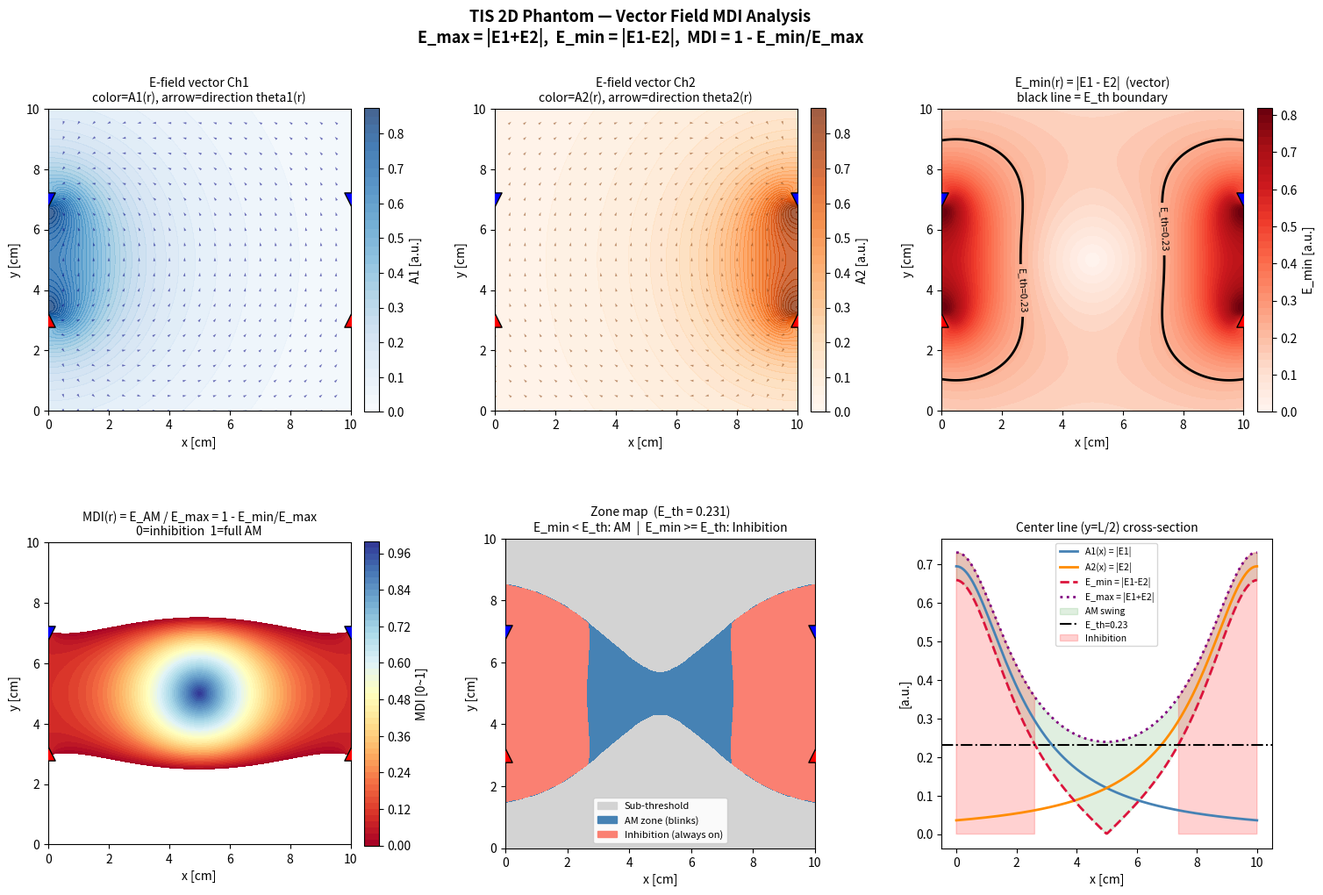

Python code for this plot: (Note: this script raises an exception after producing the figure.)
"""
TIS 2D Phantom — MDI (Modulation Depth Index) 분석
참조: Grossman et al., Cell 2017

전기장 표현:
  E⃗_k(r) = (Ex_k(r), Ey_k(r))  — 벡터 (크기 + 방향)
  A_k(r)  = |E⃗_k(r)|           — 진폭 (크기만)
  θ_k(r)  = atan2(Ey_k, Ex_k)   — 방향 [degree]

Envelope (벡터 기반):
  E_max(r) = |E⃗₁(r) + E⃗₂(r)|  — 보강 간섭 최댓값
  E_min(r) = |E⃗₁(r) - E⃗₂(r)|  — 소상 간섭 최솟값
"""

import numpy as np
import matplotlib.pyplot as plt
import matplotlib.patches as mpatches
from matplotlib.gridspec import GridSpec

# ─────────────────────────────────────────────────
# 1. 팬텀 설정
# ─────────────────────────────────────────────────
L   = 10.0   # 사각형 한 변 길이 [cm]
N   = 400    # 그리드 해상도
eps = 0.4    # 전극 정규화 반경 [cm] (점전극 특이점 방지)

x = np.linspace(0, L, N)
y = np.linspace(0, L, N)
X, Y = np.meshgrid(x, y)

# ─────────────────────────────────────────────────
# 2. 전기장 벡터 계산
#
#   2D 선원(line source) 모델:
#   E⃗(r) = I · [ (r-r+)/|r-r+|²  −  (r-r-)/|r-r-|² ]
#
#   반환: Ex, Ey (성분), A (크기), theta (방향 [deg])
# ─────────────────────────────────────────────────
def field_vector(X, Y, pos_elec, neg_elec, current=1.0, eps=0.4):
    """
    전극쌍이 만드는 전기장 벡터 계산.

    Parameters
    ----------
    pos_elec, neg_elec : tuple (x, y)  — 양극, 음극 좌표 [cm]
    current            : float         — 전류 진폭 [a.u.]
    eps                : float         — 전극 반경 정규화 [cm]

    Returns
    -------
    Ex    : x방향 전기장 성분
    Ey    : y방향 전기장 성분
    A     : 진폭 = sqrt(Ex²+Ey²)     [V/m a.u.]
    theta : 방향 = atan2(Ey, Ex)     [degree]
    """
    xp, yp = pos_elec
    xn, yn = neg_elec

    rp = np.sqrt((X - xp)**2 + (Y - yp)**2) + eps
    rn = np.sqrt((X - xn)**2 + (Y - yn)**2) + eps

    Ex    = current * ((X - xp)/rp**2 - (X - xn)/rn**2)
    Ey    = current * ((Y - yp)/rp**2 - (Y - yn)/rn**2)
    A     = np.sqrt(Ex**2 + Ey**2)
    theta = np.degrees(np.arctan2(Ey, Ex))

    return Ex, Ey, A, theta

# ─────────────────────────────────────────────────
# 3. 전극 배치 및 벡터 필드 계산
#    Ch1: 왼쪽 (x=0),  Ch2: 오른쪽 (x=L)
# ─────────────────────────────────────────────────
ch1_pos = (0.0, L*0.3);  ch1_neg = (0.0, L*0.7)
ch2_pos = (L,   L*0.3);  ch2_neg = (L,   L*0.7)

I1, I2 = 1.0, 1.0

Ex1, Ey1, A1, theta1 = field_vector(X, Y, ch1_pos, ch1_neg, I1, eps)
Ex2, Ey2, A2, theta2 = field_vector(X, Y, ch2_pos, ch2_neg, I2, eps)

# ─────────────────────────────────────────────────
# 4. Envelope 계산 — 벡터 기반
#
#   E_max(r) = |E⃗₁ + E⃗₂| = sqrt((Ex1+Ex2)² + (Ey1+Ey2)²)
#   E_min(r) = |E⃗₁ - E⃗₂| = sqrt((Ex1-Ex2)² + (Ey1-Ey2)²)
#
#   ※ 스칼라 공식 |A1-A2|은 두 벡터가 평행(Δθ=0)일 때만 성립
# ─────────────────────────────────────────────────
E_max = np.sqrt((Ex1 + Ex2)**2 + (Ey1 + Ey2)**2)   # 보강 간섭
E_min = np.sqrt((Ex1 - Ex2)**2 + (Ey1 - Ey2)**2)   # 소상 간섭
E_AM  = E_max - E_min                                # AM 변조 깊이

# 두 채널 방향 차이 [degree], [-180, 180] 정규화
delta_theta = (theta1 - theta2 + 180) % 360 - 180

# ─────────────────────────────────────────────────
# 5. MDI (Modulation Depth Index)
#
#   MDI(r) = E_AM(r) / E_max(r)
#           = (E_max - E_min) / E_max
#           = 1 - E_min/E_max
#
#   범위: [0, 1]
#     0 → 항상 켜짐 (inhibition zone)
#     1 → 완전 깜빡임 (AM zone)
# ─────────────────────────────────────────────────
TINY = 1e-10

MDI    = E_AM  / (E_max + TINY)
MDI_v2 = 1 - E_min / (E_max + TINY)

assert np.allclose(MDI, MDI_v2, atol=1e-5), "MDI 등가 표현 불일치"

# ─────────────────────────────────────────────────
# 6. Zone 분류
#
#   Sub-threshold : E_max < E_th
#   AM zone       : E_min < E_th  AND  E_max >= E_th
#   Inhibition    : E_min >= E_th (AND E_max >= E_th)
# ─────────────────────────────────────────────────
E_th = np.percentile(E_max, 55)

zone = np.zeros_like(MDI, dtype=int)
zone[E_max >= E_th]                              = 1   # AM zone
zone[(E_max >= E_th) & (E_min >= E_th)]         = 2   # Inhibition

# ─────────────────────────────────────────────────
# 7. 시각화
# ─────────────────────────────────────────────────
fig = plt.figure(figsize=(18, 11))
gs  = GridSpec(2, 3, figure=fig, hspace=0.4, wspace=0.35)

CBAR_KW   = dict(fraction=0.046, pad=0.04)
ELEC_KW   = dict(s=120, zorder=6, edgecolors='k', lw=1.0)
QUIVER_KW = dict(scale=80, width=0.003, alpha=0.55, pivot='middle')

def draw_electrodes(ax):
    ax.scatter(*ch1_pos, color='red',  marker='^', **ELEC_KW)
    ax.scatter(*ch1_neg, color='blue', marker='v', **ELEC_KW)
    ax.scatter(*ch2_pos, color='red',  marker='^', **ELEC_KW)
    ax.scatter(*ch2_neg, color='blue', marker='v', **ELEC_KW)
    ax.set_xlim(0, L); ax.set_ylim(0, L)
    ax.set_xlabel('x [cm]'); ax.set_ylabel('y [cm]')
    ax.set_aspect('equal')

step = 20   # quiver 서브샘플링
Xq   = X[::step, ::step]
Yq   = Y[::step, ::step]

# ── (1) Ch1 전기장 벡터 ──
ax1 = fig.add_subplot(gs[0, 0])
cf1 = ax1.contourf(X, Y, A1, levels=40, cmap='Blues', alpha=0.75)
plt.colorbar(cf1, ax=ax1, **CBAR_KW, label='A1 [a.u.]')
ax1.quiver(Xq, Yq,
           Ex1[::step,::step]/(A1[::step,::step]+TINY),
           Ey1[::step,::step]/(A1[::step,::step]+TINY),
           color='navy', **QUIVER_KW)
ax1.set_title('E-field vector Ch1\ncolor=A1(r), arrow=direction theta1(r)', fontsize=10)
draw_electrodes(ax1)

# ── (2) Ch2 전기장 벡터 ──
ax2 = fig.add_subplot(gs[0, 1])
cf2 = ax2.contourf(X, Y, A2, levels=40, cmap='Oranges', alpha=0.75)
plt.colorbar(cf2, ax=ax2, **CBAR_KW, label='A2 [a.u.]')
ax2.quiver(Xq, Yq,
           Ex2[::step,::step]/(A2[::step,::step]+TINY),
           Ey2[::step,::step]/(A2[::step,::step]+TINY),
           color='saddlebrown', **QUIVER_KW)
ax2.set_title('E-field vector Ch2\ncolor=A2(r), arrow=direction theta2(r)', fontsize=10)
draw_electrodes(ax2)

# ── (3) E_min 맵 + E_th 등고선 ──
ax3 = fig.add_subplot(gs[0, 2])
cf3 = ax3.contourf(X, Y, E_min, levels=40, cmap='Reds')
plt.colorbar(cf3, ax=ax3, **CBAR_KW, label='E_min [a.u.]')
cs3 = ax3.contour(X, Y, E_min, levels=[E_th], colors='black', linewidths=2)
ax3.clabel(cs3, fmt=f'E_th={E_th:.2f}', fontsize=8)
ax3.set_title('E_min(r) = |E1 - E2|  (vector)\nblack line = E_th boundary', fontsize=10)
draw_electrodes(ax3)

# ── (4) MDI 맵 ──
ax4 = fig.add_subplot(gs[1, 0])
cf4 = ax4.contourf(X, Y, MDI, levels=np.linspace(0, 1, 51),
                   cmap='RdYlBu', vmin=0, vmax=1)
plt.colorbar(cf4, ax=ax4, **CBAR_KW, label='MDI [0~1]')
ax4.set_title('MDI(r) = E_AM / E_max = 1 - E_min/E_max\n0=inhibition  1=full AM', fontsize=10)
draw_electrodes(ax4)

# ── (5) Zone 맵 ──
ax5 = fig.add_subplot(gs[1, 1])
zone_colors = ['lightgray', 'steelblue', 'salmon']
ax5.contourf(X, Y, zone, levels=[-0.5, 0.5, 1.5, 2.5], colors=zone_colors)
handles = [mpatches.Patch(color=c, label=l) for c, l in zip(
    zone_colors,
    ['Sub-threshold', 'AM zone (blinks)', 'Inhibition (always on)'])]
ax5.legend(handles=handles, loc='lower center', fontsize=8, framealpha=0.9)
ax5.set_title(f'Zone map  (E_th = {E_th:.3f})\n'
              'E_min < E_th: AM  |  E_min >= E_th: Inhibition', fontsize=10)
draw_electrodes(ax5)

# ── (6) 중앙선 단면 (y = L/2) ──
ax6 = fig.add_subplot(gs[1, 2])
mid = N // 2
lw  = 2.0

ax6.plot(x, A1[mid, :],    color='steelblue',   lw=lw, label='A1(x) = |E1|')
ax6.plot(x, A2[mid, :],    color='darkorange',   lw=lw, label='A2(x) = |E2|')
ax6.plot(x, E_min[mid, :], color='crimson',      lw=lw, ls='--', label='E_min = |E1-E2|')
ax6.plot(x, E_max[mid, :], color='purple',       lw=lw, ls=':',  label='E_max = |E1+E2|')
ax6.fill_between(x, E_min[mid,:], E_max[mid,:],
                 alpha=0.12, color='green', label='AM swing')
ax6.axhline(E_th, color='black', ls='-.', lw=1.5, label=f'E_th={E_th:.2f}')

inhib_1d = E_min[mid, :] >= E_th
ax6.fill_between(x, 0, E_max[mid,:],
                 where=inhib_1d, alpha=0.18, color='red', label='Inhibition')

ax6.set_xlabel('x [cm]'); ax6.set_ylabel('[a.u.]')
ax6.set_title('Center line (y=L/2) cross-section', fontsize=10)
ax6.legend(fontsize=7.5, loc='upper center')

fig.suptitle(
    'TIS 2D Phantom — Vector Field MDI Analysis\n'
    'E_max = |E1+E2|,  E_min = |E1-E2|,  MDI = 1 - E_min/E_max',
    fontsize=13, fontweight='bold')

out = '/mnt/d/00_Project/nTIS/docs/05_Exp/Simulation/tis_mdi_analysis.png'
plt.savefig(out, dpi=150, bbox_inches='tight')
print(f"saved: {out}")
plt.close()

# ─────────────────────────────────────────────────
# 8. 수치 확인 — 중앙선 y=L/2
# ─────────────────────────────────────────────────
mid = N // 2
print(f"\n{'x':>5} {'A1':>7} {'th1':>7} {'A2':>7} {'th2':>7} "
      f"{'Dth':>7} {'E_min':>8} {'E_max':>8} {'MDI':>7} {'Zone':>12}")
print("─" * 85)
zone_lbl = ['Sub-th', 'AM zone', 'Inhibit.']
for cx in [0, 2.5, 5.0, 7.5, 10.0]:
    ix = np.argmin(np.abs(x - cx))
    print(f"{cx:>5.1f} {A1[mid,ix]:>7.3f} {theta1[mid,ix]:>7.1f} "
          f"{A2[mid,ix]:>7.3f} {theta2[mid,ix]:>7.1f} "
          f"{delta_theta[mid,ix]:>7.1f} {E_min[mid,ix]:>8.4f} "
          f"{E_max[mid,ix]:>8.4f} {MDI[mid,ix]:>7.3f} "
          f"{zone_lbl[zone[mid,ix]]:>12}")

print(f"\nE_th = {E_th:.4f}")
print("MDI == 1 - E_min/E_max: OK")
